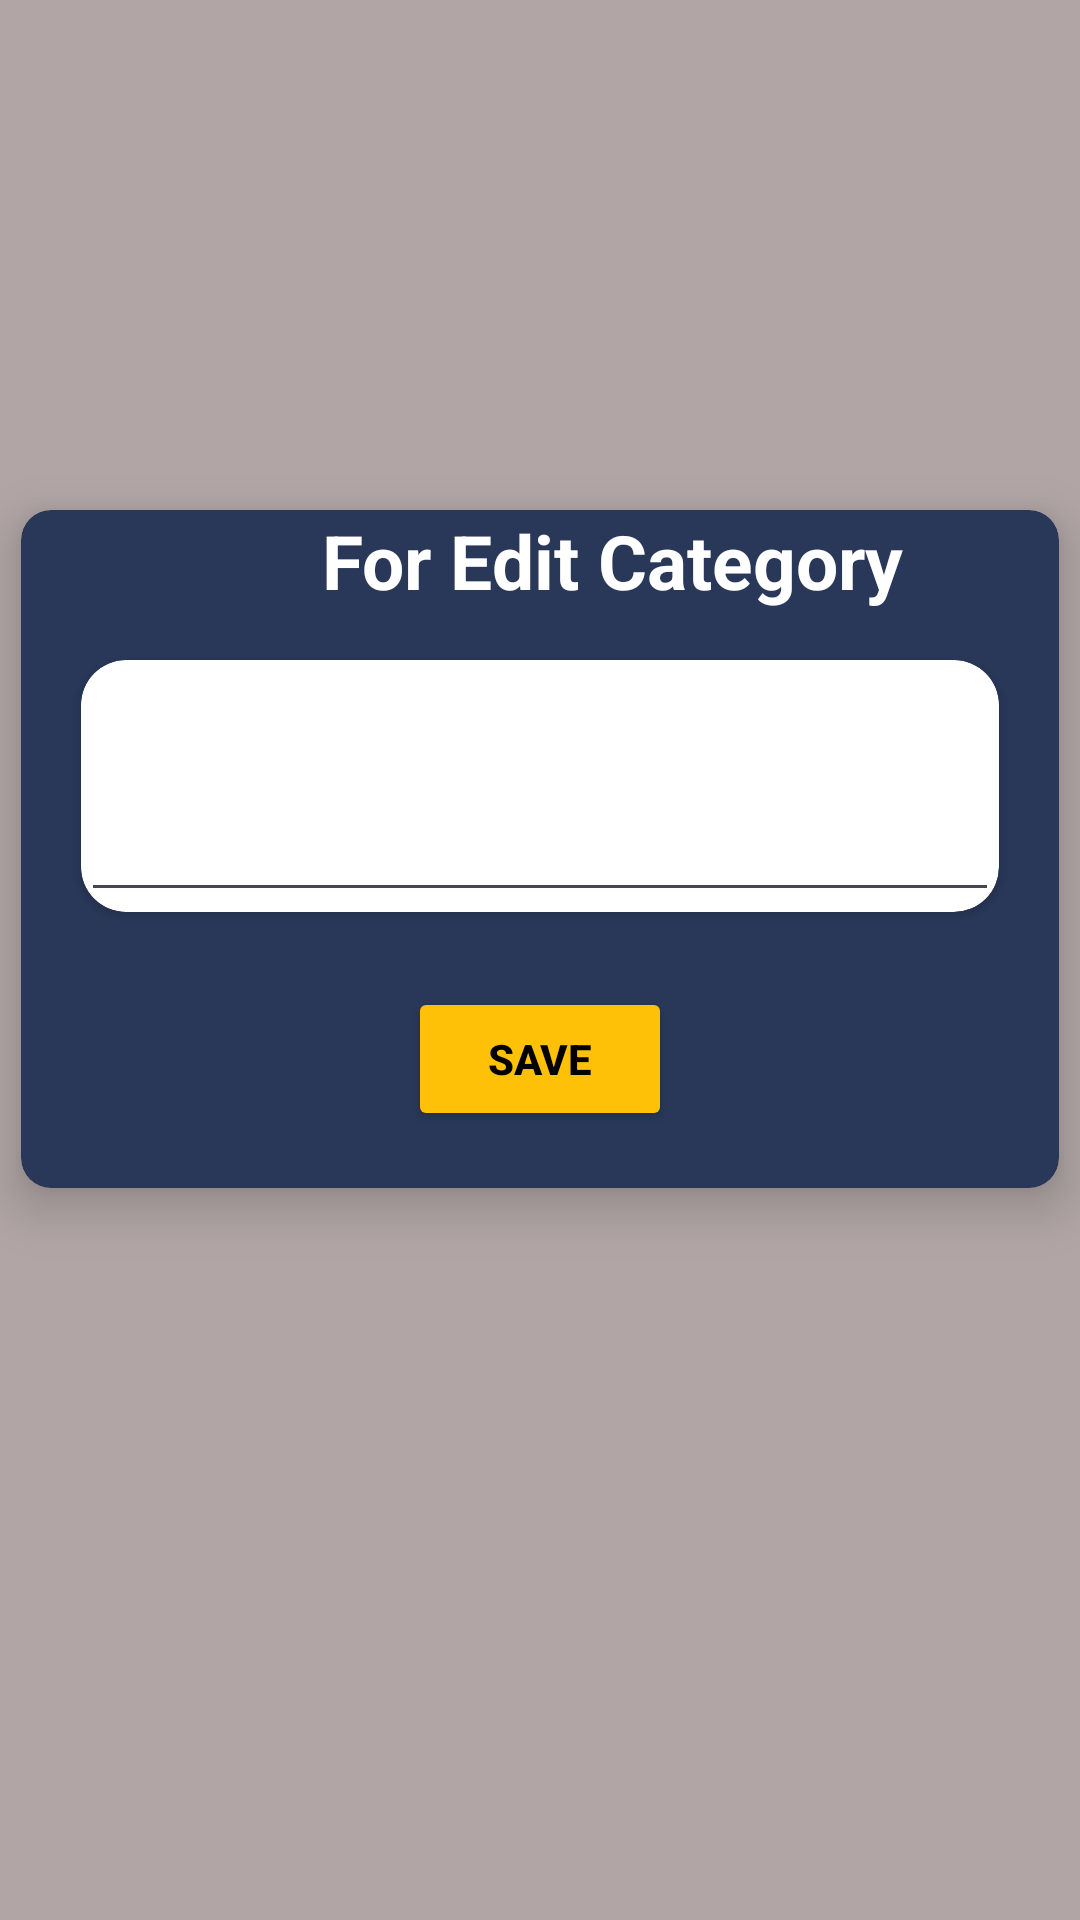

Layout XML and referenced resources for this Android screen:
<!-- AndroidManifest.xml: application theme Theme.RiteshAPI -->
<!-- res/layout/activity_edit_category.xml -->
<?xml version="1.0" encoding="utf-8"?>
<LinearLayout xmlns:android="http://schemas.android.com/apk/res/android"
    xmlns:app="http://schemas.android.com/apk/res-auto"
    xmlns:tools="http://schemas.android.com/tools"
    android:layout_width="match_parent"
    android:layout_height="match_parent"
    tools:context=".Category.MainActivity"
    android:orientation="vertical"
    android:background="#B1A5A5">

    <androidx.cardview.widget.CardView
        android:layout_width="match_parent"
        android:layout_height="226dp"
        android:layout_gravity="center"
        android:layout_marginTop="170dp"
        android:layout_marginLeft="7dp"
        android:layout_marginRight="7dp"
        app:cardElevation="10dp"
        app:cardCornerRadius="10dp"
        android:backgroundTint="@color/dark_blue">
        <TextView
            android:layout_width="wrap_content"
            android:layout_height="wrap_content"
            android:text="For Edit Category"
            android:textColor="@color/white"
            android:textSize="25dp"
            android:textStyle="bold"
            android:gravity="center"
            android:layout_marginLeft="100dp"/>

        <androidx.cardview.widget.CardView
            android:layout_width="match_parent"
            android:layout_height="wrap_content"
            android:layout_marginLeft="20dp"
            android:layout_marginTop="50dp"
            android:layout_marginRight="20dp"
            android:background="@color/white"
            android:elevation="10dp"
            app:cardCornerRadius="15dp">

            <EditText
                android:id="@+id/etv"
                android:layout_width="match_parent"
                android:layout_height="wrap_content"
                android:layout_marginTop="40dp"
                android:textSize="20dp"
                android:inputType="text"
                android:maxLength="50"
                android:imeOptions="actionDone"/>

        </androidx.cardview.widget.CardView>
        <Button
            android:id="@+id/btnsave"
            android:layout_width="wrap_content"
            android:layout_height="wrap_content"
            android:layout_gravity="center"
            android:layout_marginTop="70dp"
            android:backgroundTint="#FFC107"
            android:text="Save"
            android:textStyle="bold"
            android:textColor="@color/black"/>
    </androidx.cardview.widget.CardView>




</LinearLayout>
<!-- resources referenced by this layout -->
<resources>
  <color name="black">#FF000000</color>
  <color name="dark_blue">#293859</color>
  <color name="white">#FFFFFFFF</color>
  <style name="Theme.RiteshAPI" parent="Base.Theme.RiteshAPI" />
  <style name="Base.Theme.RiteshAPI" parent="Theme.Material3.DayNight.NoActionBar">
          
          
      </style>
</resources>
